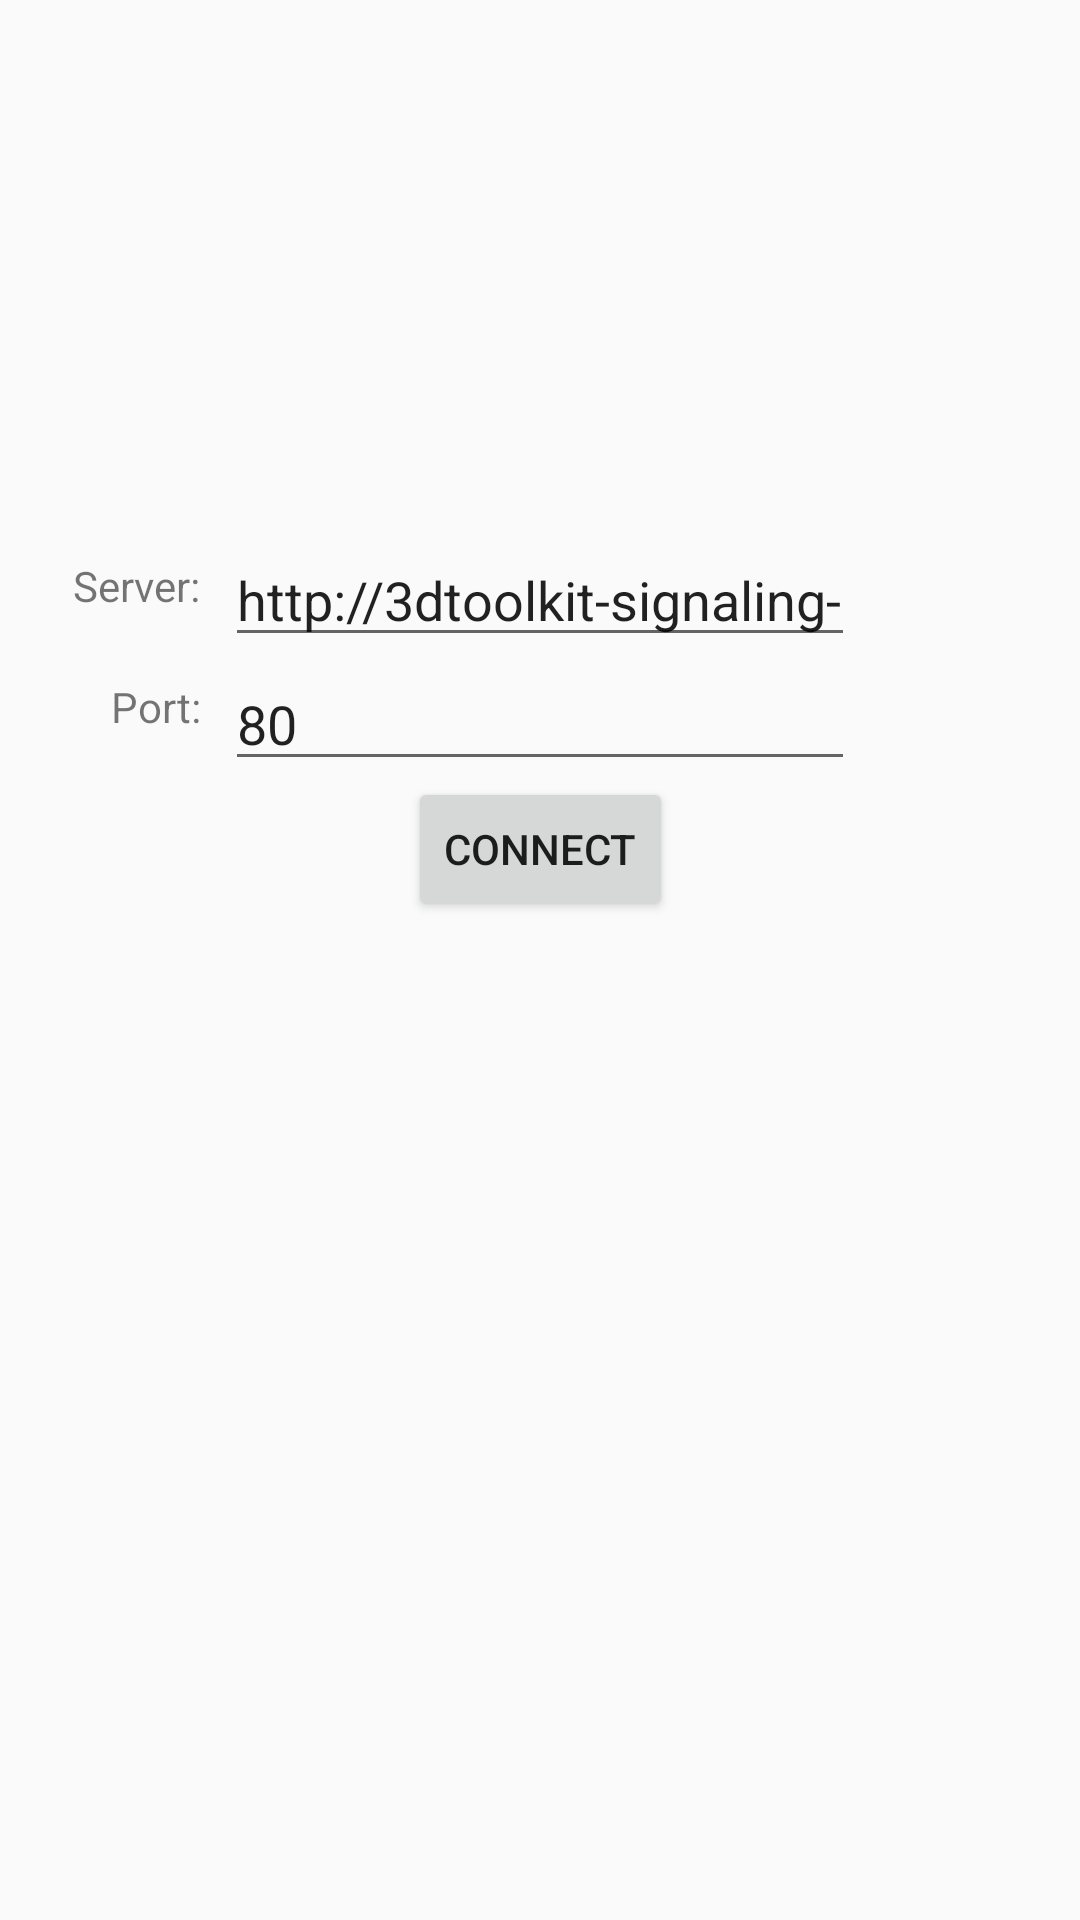

Here is an Android app screen rendered from its layout file. Give the layout XML and the strings, colors and styles it references.
<!-- AndroidManifest.xml: application theme AppTheme -->
<!-- res/layout/activity_connect.xml -->
<?xml version="1.0" encoding="utf-8"?>
<android.support.constraint.ConstraintLayout xmlns:android="http://schemas.android.com/apk/res/android"
    xmlns:app="http://schemas.android.com/apk/res-auto"
    xmlns:tools="http://schemas.android.com/tools"
    android:layout_width="match_parent"
    android:layout_height="match_parent"
    tools:context="microsoft.a3dtoolkitandroid.Connect"
    tools:layout_editor_absoluteY="81dp"
    tools:layout_editor_absoluteX="0dp">

    <TextView
        android:id="@+id/textView2"
        android:layout_width="wrap_content"
        android:layout_height="wrap_content"
        android:text="@string/port"
        android:layout_marginEnd="8dp"
        app:layout_constraintRight_toLeftOf="@+id/port"
        tools:layout_constraintTop_creator="1"
        tools:layout_constraintRight_creator="1"
        android:layout_marginTop="226dp"
        app:layout_constraintTop_toTopOf="parent"
        android:layout_marginRight="8dp" />

    <EditText
        android:id="@+id/server"
        android:layout_width="wrap_content"
        android:layout_height="wrap_content"
        android:ems="10"
        android:inputType="textPersonName"
        android:text="@string/http_3dtoolkit_signaling_server_azurewebsites_net"
        android:textAlignment="textStart"
        tools:layout_constraintRight_creator="1"
        tools:layout_constraintBottom_creator="1"
        app:layout_constraintBottom_toTopOf="@+id/textView2"
        app:layout_constraintRight_toRightOf="parent"
        tools:layout_constraintLeft_creator="1"
        android:layout_marginBottom="7dp"
        app:layout_constraintLeft_toLeftOf="parent" />

    <EditText
        android:id="@+id/port"
        android:layout_width="wrap_content"
        android:layout_height="wrap_content"
        android:ems="10"
        android:inputType="number"
        android:text="@string/_80"
        tools:layout_constraintTop_creator="1"
        tools:layout_constraintRight_creator="1"
        app:layout_constraintRight_toRightOf="@+id/server"
        app:layout_constraintTop_toBottomOf="@+id/server"
        tools:layout_constraintLeft_creator="1"
        app:layout_constraintLeft_toLeftOf="@+id/server"
        android:layout_marginTop="0dp"
        app:layout_constraintHorizontal_bias="0.0" />

    <Button
        android:id="@+id/button"
        android:layout_width="wrap_content"
        android:layout_height="wrap_content"
        android:onClick="connect"
        android:text="@string/connect"
        tools:layout_constraintTop_creator="1"
        tools:layout_constraintRight_creator="1"
        app:layout_constraintRight_toRightOf="@+id/port"
        android:layout_marginTop="40dp"
        tools:layout_constraintLeft_creator="1"
        app:layout_constraintLeft_toLeftOf="@+id/port"
        app:layout_constraintTop_toTopOf="@+id/port" />

    <TextView
        android:id="@+id/textView"
        android:layout_width="wrap_content"
        android:layout_height="wrap_content"
        android:text="@string/server"
        app:layout_constraintRight_toLeftOf="@+id/server"
        tools:layout_constraintTop_creator="1"
        tools:layout_constraintRight_creator="1"
        android:layout_marginEnd="8dp"
        android:layout_marginTop="8dp"
        app:layout_constraintTop_toTopOf="@+id/server"
        android:layout_marginRight="8dp" />

    <android.support.constraint.Guideline
        android:layout_width="wrap_content"
        android:layout_height="wrap_content"
        android:id="@+id/guideline"
        app:layout_constraintGuide_begin="20dp"
        android:orientation="horizontal"
        tools:layout_editor_absoluteY="20dp"
        tools:layout_editor_absoluteX="0dp" />

</android.support.constraint.ConstraintLayout>
<!-- resources referenced by this layout -->
<resources>
  <string name="_80">80</string>
  <string name="connect">Connect</string>
  <string name="http_3dtoolkit_signaling_server_azurewebsites_net">http://3dtoolkit-signaling-server.azurewebsites.net</string>
  <string name="port">Port:</string>
  <string name="server">Server:</string>
  <style name="AppTheme" parent="Theme.AppCompat.Light.DarkActionBar">
          
          <item name="colorPrimary">@color/colorPrimary</item>
          <item name="colorPrimaryDark">@color/colorPrimaryDark</item>
          <item name="colorAccent">@color/colorAccent</item>
      </style>
  <!-- not gathered from this repository: default colours our renderer supplied (Android Studio template values) -->
  <color name="colorPrimary">#FF6200EE</color>
  <color name="colorPrimaryDark">#FF3700B3</color>
  <color name="colorAccent">#FF03DAC5</color>
</resources>
